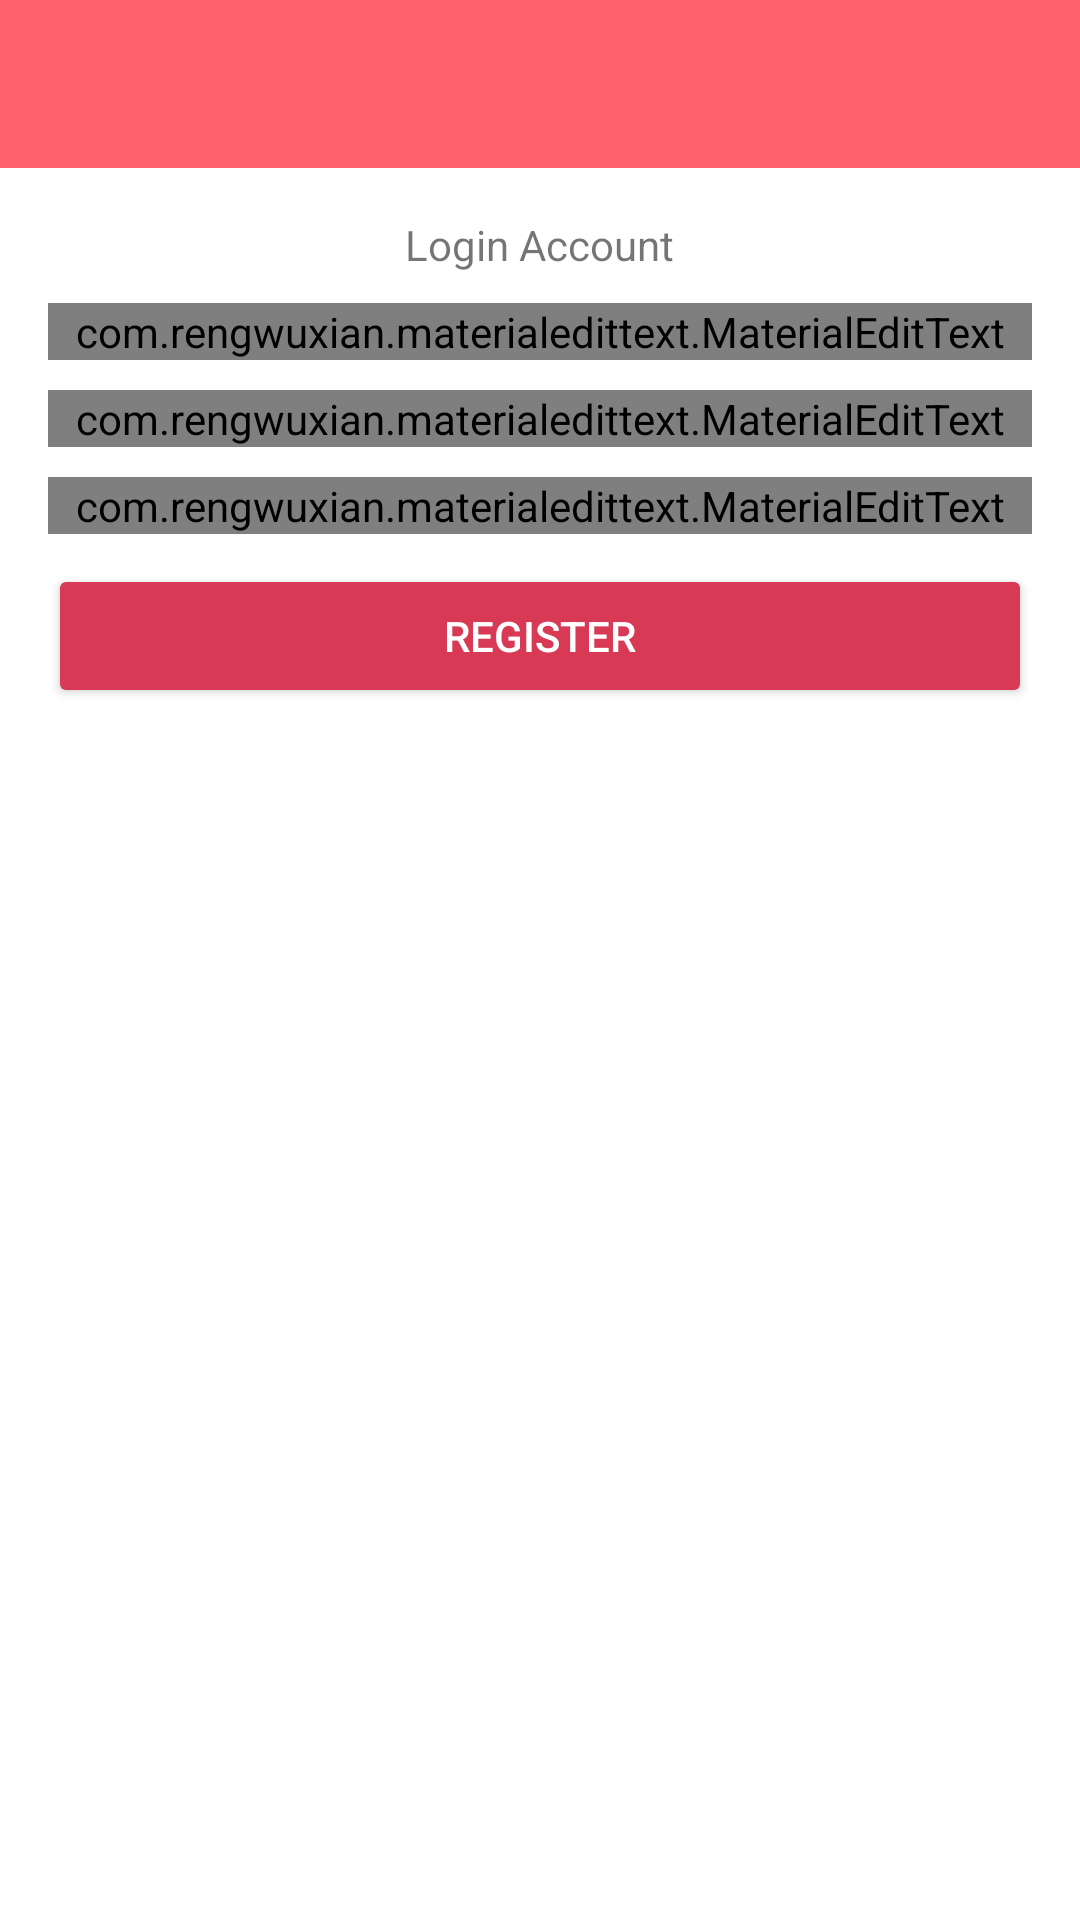

The Android layout XML behind this screen, and the referenced resources:
<!-- AndroidManifest.xml: application theme Theme.TrackApp -->
<!-- res/layout/activity_register.xml -->
<?xml version="1.0" encoding="utf-8"?>
<RelativeLayout xmlns:android="http://schemas.android.com/apk/res/android"
    xmlns:app="http://schemas.android.com/apk/res-auto"
    xmlns:tools="http://schemas.android.com/tools"
    android:layout_width="match_parent"
    android:layout_height="match_parent"
    tools:context=".RegisterActivity">

    <include
        android:id="@+id/toolbar"
        layout="@layout/bar_layout"
        android:background="#FFFFFF" />
    <LinearLayout
        android:layout_width="match_parent"
        android:layout_height="wrap_content"
        android:orientation="vertical"
        android:gravity="center_horizontal"
        android:layout_below="@+id/toolbar"
        android:padding="16dp"
        >
        <TextView
            android:layout_width="wrap_content"
            android:layout_height="wrap_content"
            android:text="@string/create_account"
            />

        <com.rengwuxian.materialedittext.MaterialEditText
            android:layout_width="match_parent"
            android:layout_height="wrap_content"
            android:id="@+id/username"
            android:layout_marginTop="10dp"
            app:met_floatingLabel="normal"
            android:hint="Username"
            >

        </com.rengwuxian.materialedittext.MaterialEditText>

        <com.rengwuxian.materialedittext.MaterialEditText
            android:layout_width="match_parent"
            android:layout_height="wrap_content"
            android:id="@+id/email"
            android:layout_marginTop="10dp"
            app:met_floatingLabel="normal"
            android:hint="Email"
            android:inputType="textEmailAddress"
            >

        </com.rengwuxian.materialedittext.MaterialEditText>


        <com.rengwuxian.materialedittext.MaterialEditText
            android:layout_width="match_parent"
            android:layout_height="wrap_content"
            android:id="@+id/password"
            android:layout_marginTop="10dp"
            app:met_floatingLabel="normal"
            android:hint="Password"
            android:inputType="textPassword"
            >

        </com.rengwuxian.materialedittext.MaterialEditText>

        <Button
            android:id="@+id/btn_register"
            android:layout_width="match_parent"
            android:layout_height="wrap_content"
            android:layout_marginTop="10dp"
            android:backgroundTint="#D83A56"
            android:text="@string/register"
            android:textColor="@color/white" />


    </LinearLayout>

</RelativeLayout>
<!-- res/layout/bar_layout.xml (included above) -->
<?xml version="1.0" encoding="utf-8"?>
<androidx.appcompat.widget.Toolbar xmlns:android="http://schemas.android.com/apk/res/android"
    android:id="@+id/toolbar"
    android:layout_width="match_parent"
    android:layout_height="wrap_content"

    android:background="@color/colorPrimary">

</androidx.appcompat.widget.Toolbar>
<!-- resources referenced by this layout -->
<resources>
  <color name="colorPrimary">#FF616D</color>
  <color name="white">#FFFFFFFF</color>
  <string name="create_account">Login Account</string>
  <string name="register">register</string>
  <style name="Theme.TrackApp" parent="Theme.MaterialComponents.DayNight.NoActionBar">
          
  
          <item name="colorOnPrimary">@color/white</item>
          
  
          <item name="colorOnSecondary">@color/black</item>
          
          <item name="android:statusBarColor" tools:targetApi="l">?attr/colorPrimaryVariant</item>
          
      </style>
  <color name="black">#FF000000</color>
</resources>
